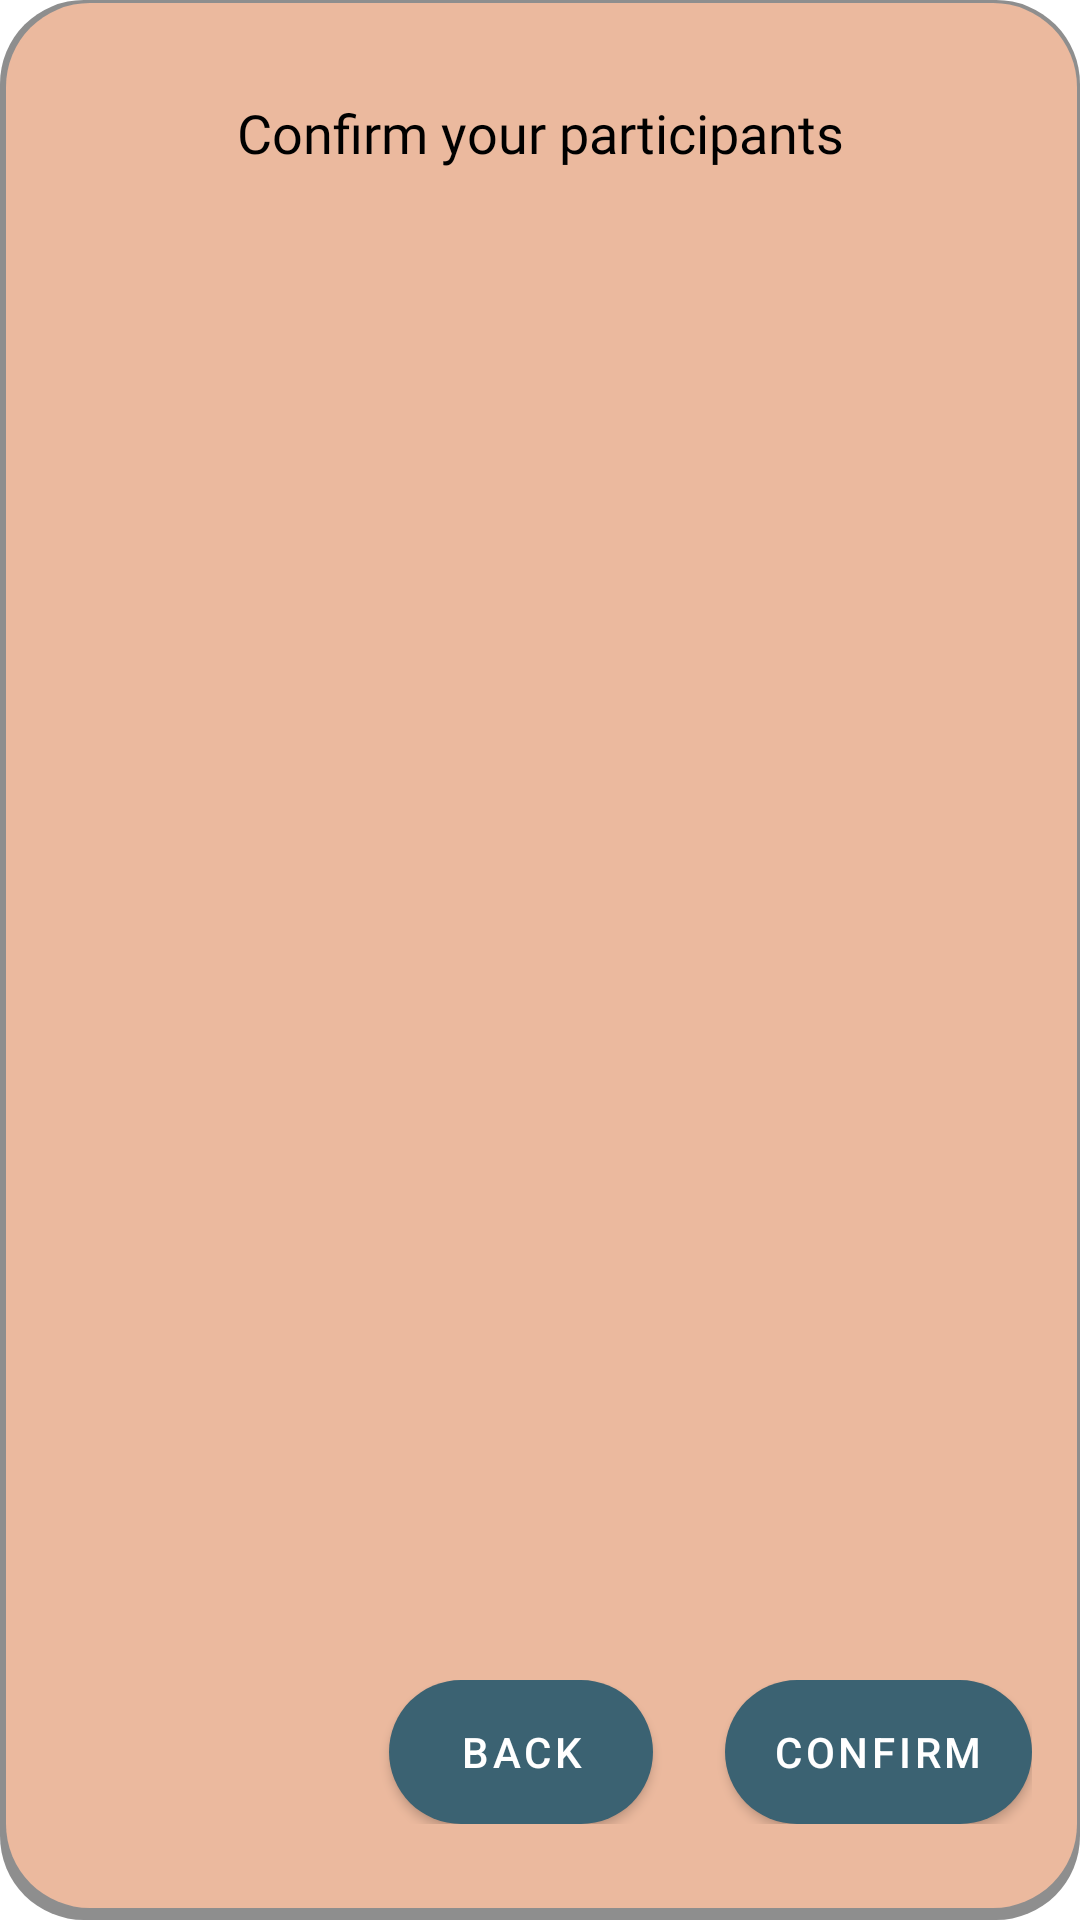

Reconstruct the res/layout file that produces this screen, plus the resources it refers to.
<!-- AndroidManifest.xml: application theme AppTheme -->
<!-- res/layout/fragment_confirmation.xml -->
<?xml version="1.0" encoding="utf-8"?>
<androidx.constraintlayout.widget.ConstraintLayout xmlns:android="http://schemas.android.com/apk/res/android"
    xmlns:app="http://schemas.android.com/apk/res-auto"
    xmlns:tools="http://schemas.android.com/tools"
    android:layout_width="match_parent"
    android:layout_height="match_parent"
    android:background="@drawable/bg_cardview"
    tools:context=".ui.fragments.ConfirmationFragment">

    <TextView
        android:id="@+id/textView2"
        android:layout_width="match_parent"
        android:layout_height="wrap_content"
        android:layout_marginTop="32dp"
        android:fontFamily="@font/atmospheric"
        android:gravity="center"
        android:text="@string/confirm_your_participants"
        android:textAppearance="@style/TextAppearance.AppCompat.Medium"
        android:textColor="@android:color/black"
        app:layout_constraintTop_toTopOf="parent" />

    <ScrollView
        android:layout_width="match_parent"
        android:layout_height="0dp"
        android:layout_marginStart="16dp"
        android:layout_marginTop="32dp"
        android:layout_marginEnd="16dp"
        android:layout_marginBottom="16dp"
        app:layout_constraintBottom_toTopOf="@id/layout_foot"
        app:layout_constraintTop_toBottomOf="@id/textView2">

        <LinearLayout
            android:layout_width="match_parent"
            android:layout_height="wrap_content"
            android:orientation="vertical">
            <TextView
                android:id="@+id/text_view_list"
                android:layout_width="match_parent"
                android:layout_height="wrap_content"
                android:padding="8dp"
                android:textAppearance="@style/TextAppearance.AppCompat.Medium"
                android:textColor="@android:color/black" />
        </LinearLayout>
    </ScrollView>

    <androidx.constraintlayout.widget.ConstraintLayout
        android:id="@+id/layout_foot"
        android:layout_width="match_parent"
        android:layout_height="wrap_content"
        android:layout_marginBottom="32dp"
        android:layout_marginEnd="16dp"
        android:paddingTop="16dp"
        app:layout_constraintBottom_toBottomOf="parent">

        <com.google.android.material.button.MaterialButton
            android:id="@+id/confirm_registrations"
            android:layout_width="wrap_content"
            android:layout_height="wrap_content"
            android:layout_gravity="center"
            android:background="@drawable/bg_material_button"
            android:text="@string/confirm"
            app:backgroundTint="@color/color_sky"
            app:layout_constraintBottom_toBottomOf="parent"
            app:layout_constraintEnd_toEndOf="parent"
            app:layout_constraintTop_toTopOf="parent"
            app:layout_constraintVertical_bias="0.1" />

        <com.google.android.material.button.MaterialButton
            android:id="@+id/btn_back"
            android:layout_width="wrap_content"
            android:layout_height="wrap_content"
            android:layout_marginEnd="24dp"
            android:background="@drawable/bg_material_button"
            android:elevation="16dp"
            android:text="@string/back"
            app:backgroundTint="@color/color_sky"
            app:layout_constraintBottom_toBottomOf="@id/confirm_registrations"
            app:layout_constraintEnd_toStartOf="@id/confirm_registrations"
            app:layout_constraintTop_toTopOf="@id/confirm_registrations" />

    </androidx.constraintlayout.widget.ConstraintLayout>

</androidx.constraintlayout.widget.ConstraintLayout>
<!-- resources referenced by this layout -->
<resources>
  <color name="color_sky">#3B6272</color>
  <!-- drawable bg_cardview (drawable) -->
  <?xml version="1.0" encoding="utf-8"?>
  <layer-list xmlns:android="http://schemas.android.com/apk/res/android">
      <item>
          <shape android:shape="rectangle">
              <solid android:color="#8E8E8E" />
              <corners android:radius="28dp" />
          </shape>
      </item>
      <item
          android:right="1dp"
          android:left="2dp"
          android:top="1dp"
          android:bottom="4dp">
          <shape android:shape="rectangle">
              <solid android:color="@color/color_clouds" />
              <corners android:radius="28dp" />
          </shape>
      </item>
  </layer-list>
  <!-- drawable bg_material_button (drawable) -->
  <?xml version="1.0" encoding="utf-8"?>
  <shape xmlns:android="http://schemas.android.com/apk/res/android">
      <solid android:color="@color/color_sky" />
  
      <corners android:radius="48dp" />
  </shape>
  <string name="back">Back</string>
  <string name="confirm">confirm</string>
  <string name="confirm_your_participants">Confirm your participants</string>
  <style name="AppTheme" parent="Theme.MaterialComponents.Light.NoActionBar">
          
          <item name="colorPrimary">@color/colorPrimary</item>
          <item name="colorPrimaryDark">@color/colorPrimaryDark</item>
          <item name="colorAccent">@color/colorAccent</item>
          <item name="android:windowContentTransitions">true</item>
          <item name="android:statusBarColor">@color/color_clouds</item>
      </style>
  <color name="color_clouds">#EBB99E</color>
  <color name="colorPrimary">#6200EE</color>
  <color name="colorPrimaryDark">#3700B3</color>
  <color name="colorAccent">@color/color_sky</color>
</resources>
